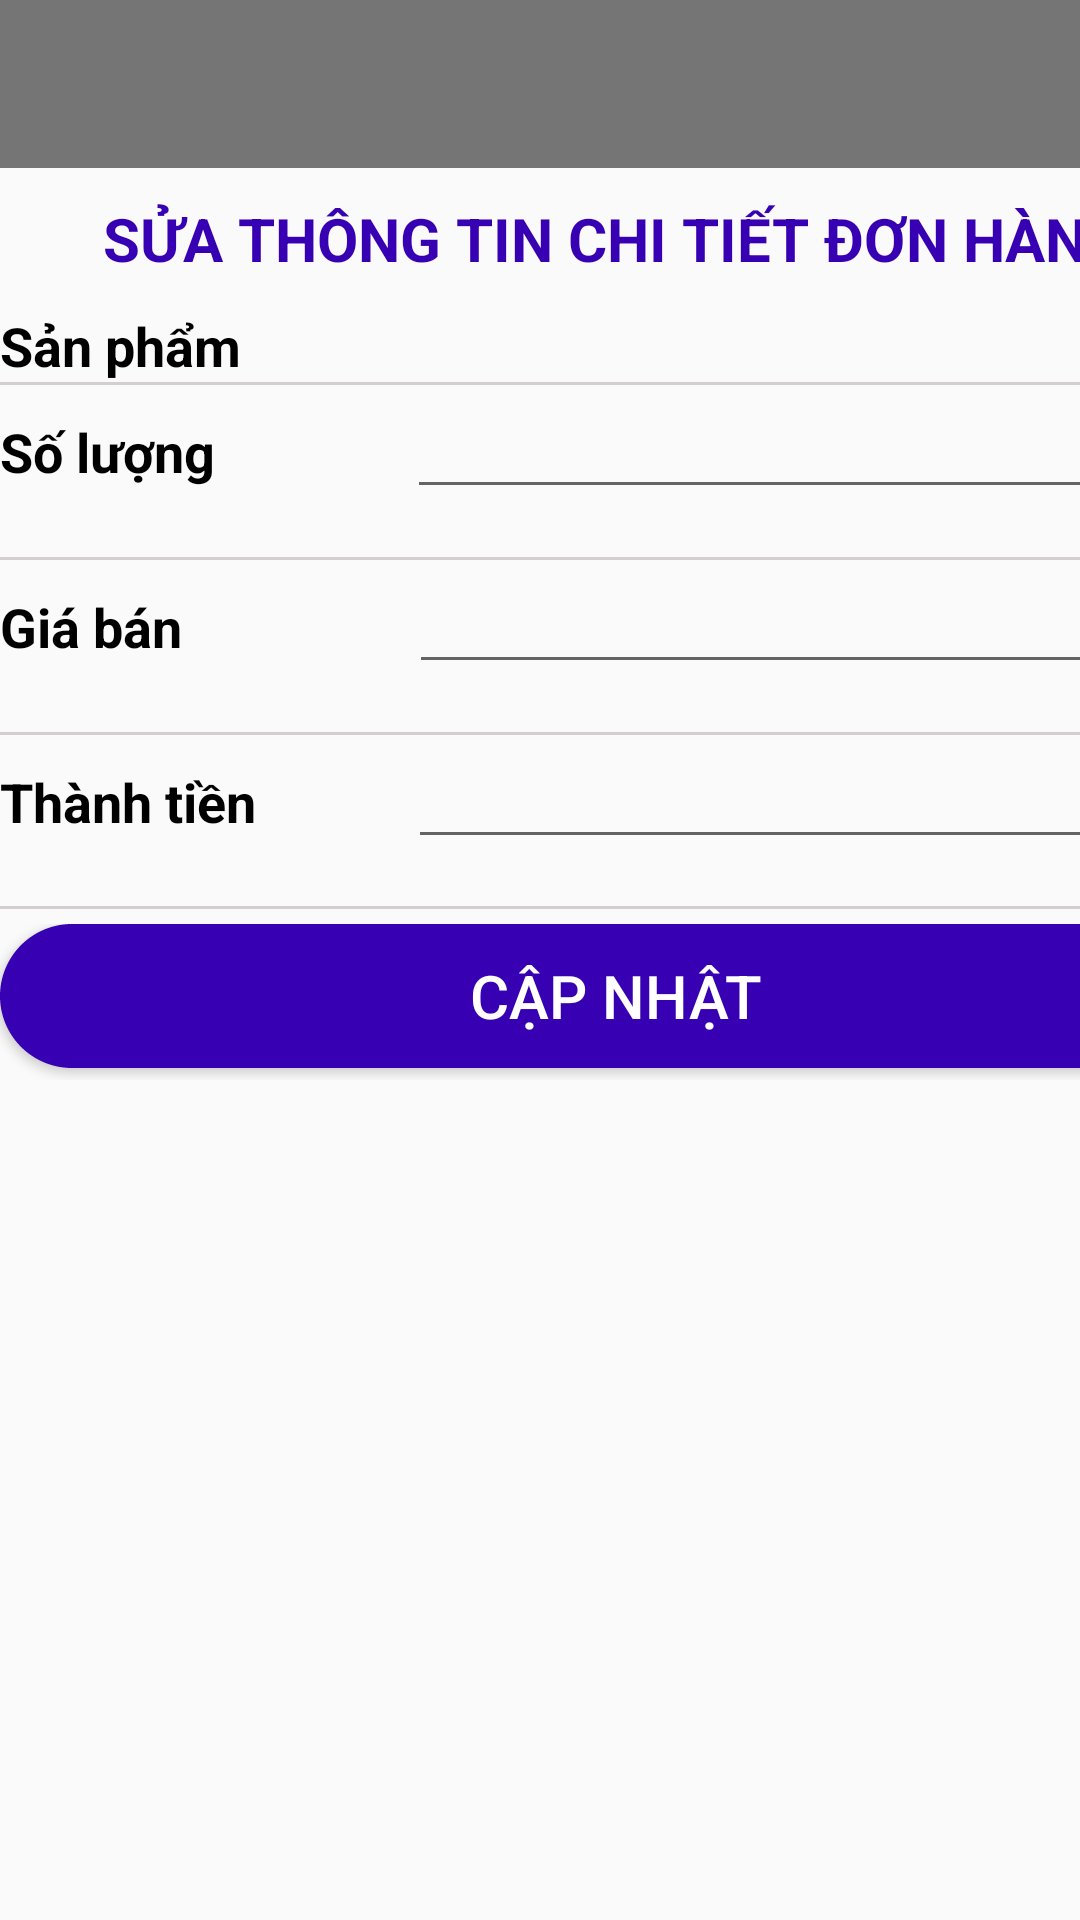

Produce the Android XML layout that renders to this screen, including the resource entries it uses.
<!-- AndroidManifest.xml: application theme AppTheme -->
<!-- res/layout/edit_ctdonhang.xml -->
<?xml version="1.0" encoding="utf-8"?>
<androidx.constraintlayout.widget.ConstraintLayout xmlns:android="http://schemas.android.com/apk/res/android"
    android:layout_width="match_parent"
    android:layout_height="wrap_content">

    <LinearLayout
        android:layout_width="410dp"
        android:layout_height="360dp"
        android:orientation="vertical">

        <androidx.appcompat.widget.Toolbar
            android:id="@+id/toolbarCTDH"
            android:layout_width="match_parent"
            android:layout_height="wrap_content"
            android:background="#757575"
            android:minHeight="?attr/actionBarSize"
            android:theme="?attr/actionBarTheme" />

        <TextView
            android:id="@+id/textView"
            android:layout_width="match_parent"
            android:layout_height="wrap_content"
            android:padding="10dp"
            android:text="SỬA THÔNG TIN CHI TIẾT ĐƠN HÀNG"
            android:textAlignment="center"
            android:textColor="@color/design_default_color_primary_variant"
            android:textSize="20sp"
            android:textStyle="bold" />

        <LinearLayout
            android:layout_width="match_parent"
            android:layout_height="wrap_content"
            android:orientation="horizontal">

            <TextView
                android:id="@+id/textView68"
                android:layout_width="269dp"
                android:layout_height="wrap_content"
                android:layout_weight="1"
                android:text="Sản phẩm"
                android:textColor="@color/black"
                android:textSize="18sp"
                android:textStyle="bold" />

            <Spinner
                android:id="@+id/spin_sp_ctdh_edit"
                android:layout_width="match_parent"
                android:layout_height="wrap_content"
                android:layout_weight="1"
                android:padding="10dp" />

        </LinearLayout>

        <TextView
            android:id="@+id/textView83"
            android:layout_width="match_parent"
            android:layout_height="1dp"
            android:background="#d4cfcf"
            android:textAppearance="?android:attr/textAppearanceSmall" />

        <LinearLayout
            android:layout_width="match_parent"
            android:layout_height="match_parent"
            android:layout_weight="1"
            android:orientation="horizontal">

            <TextView
                android:id="@+id/textView69"
                android:layout_width="wrap_content"
                android:layout_height="wrap_content"
                android:layout_weight="1"
                android:text="Số lượng"
                android:textColor="@color/black"
                android:textSize="18sp"
                android:textStyle="bold" />

            <EditText
                android:id="@+id/soluong_ctdh_edit"
                android:layout_width="wrap_content"
                android:layout_height="wrap_content"
                android:layout_weight="1"
                android:ems="10"
                android:inputType="number" />

        </LinearLayout>

        <TextView
            android:id="@+id/textView84"
            android:layout_width="match_parent"
            android:layout_height="1dp"
            android:background="#d4cfcf"
            android:textAppearance="?android:attr/textAppearanceSmall" />

        <LinearLayout
            android:layout_width="match_parent"
            android:layout_height="match_parent"
            android:layout_weight="1"
            android:orientation="horizontal">

            <TextView
                android:id="@+id/textView70"
                android:layout_width="73dp"
                android:layout_height="wrap_content"
                android:layout_weight="1"
                android:text="Giá bán"
                android:textColor="@color/black"
                android:textSize="18sp"
                android:textStyle="bold" />

            <EditText
                android:id="@+id/giaban_ctdh_edit"
                android:layout_width="wrap_content"
                android:layout_height="wrap_content"
                android:layout_weight="1"
                android:ems="10"
                android:inputType="number" />

        </LinearLayout>

        <TextView
            android:id="@+id/textView97"
            android:layout_width="match_parent"
            android:layout_height="1dp"
            android:background="#d4cfcf"
            android:textAppearance="?android:attr/textAppearanceSmall" />

        <LinearLayout
            android:layout_width="match_parent"
            android:layout_height="match_parent"
            android:layout_weight="1"
            android:orientation="horizontal">

            <TextView
                android:id="@+id/textView71"
                android:layout_width="273dp"
                android:layout_height="wrap_content"
                android:layout_weight="1"
                android:text="Thành tiền"
                android:textColor="@color/black"
                android:textSize="18sp"
                android:textStyle="bold" />

            <EditText
                android:id="@+id/thanhtien_ctdh_edit"
                android:layout_width="411dp"
                android:layout_height="wrap_content"
                android:layout_weight="1"
                android:ems="10"
                android:inputType="number" />

        </LinearLayout>

        <TextView
            android:id="@+id/textView98"
            android:layout_width="match_parent"
            android:layout_height="1dp"
            android:background="#d4cfcf"
            android:textAppearance="?android:attr/textAppearanceSmall" />

        <LinearLayout
            android:layout_width="match_parent"
            android:layout_height="match_parent"
            android:layout_weight="1"
            android:orientation="horizontal"
            android:paddingTop="5dp">

            <Button
                android:id="@+id/btnSuaCTDH"
                android:layout_width="wrap_content"
                android:layout_height="wrap_content"
                android:layout_weight="1"
                android:background="@drawable/layout_button"
                android:text="CẬP NHẬT"
                android:textColor="@color/white"
                android:textSize="20sp" />

        </LinearLayout>
    </LinearLayout>
</androidx.constraintlayout.widget.ConstraintLayout>
<!-- resources referenced by this layout -->
<resources>
  <color name="black">#FF000000</color>
  <color name="white">#FFFFFFFF</color>
  <!-- drawable layout_button (drawable) -->
  <?xml version="1.0" encoding="utf-8"?>
  <shape xmlns:android="http://schemas.android.com/apk/res/android" android:shape="rectangle">
      <solid android:color="@color/design_default_color_primary_variant"/>
      <stroke android:color="@color/design_default_color_primary_variant"
          android:width="1dp"
          android:dashWidth="1dp" />
      <corners android:radius="50dp"/>
  </shape>
  <style name="AppTheme" parent="Theme.AppCompat.Light.NoActionBar" />
</resources>
